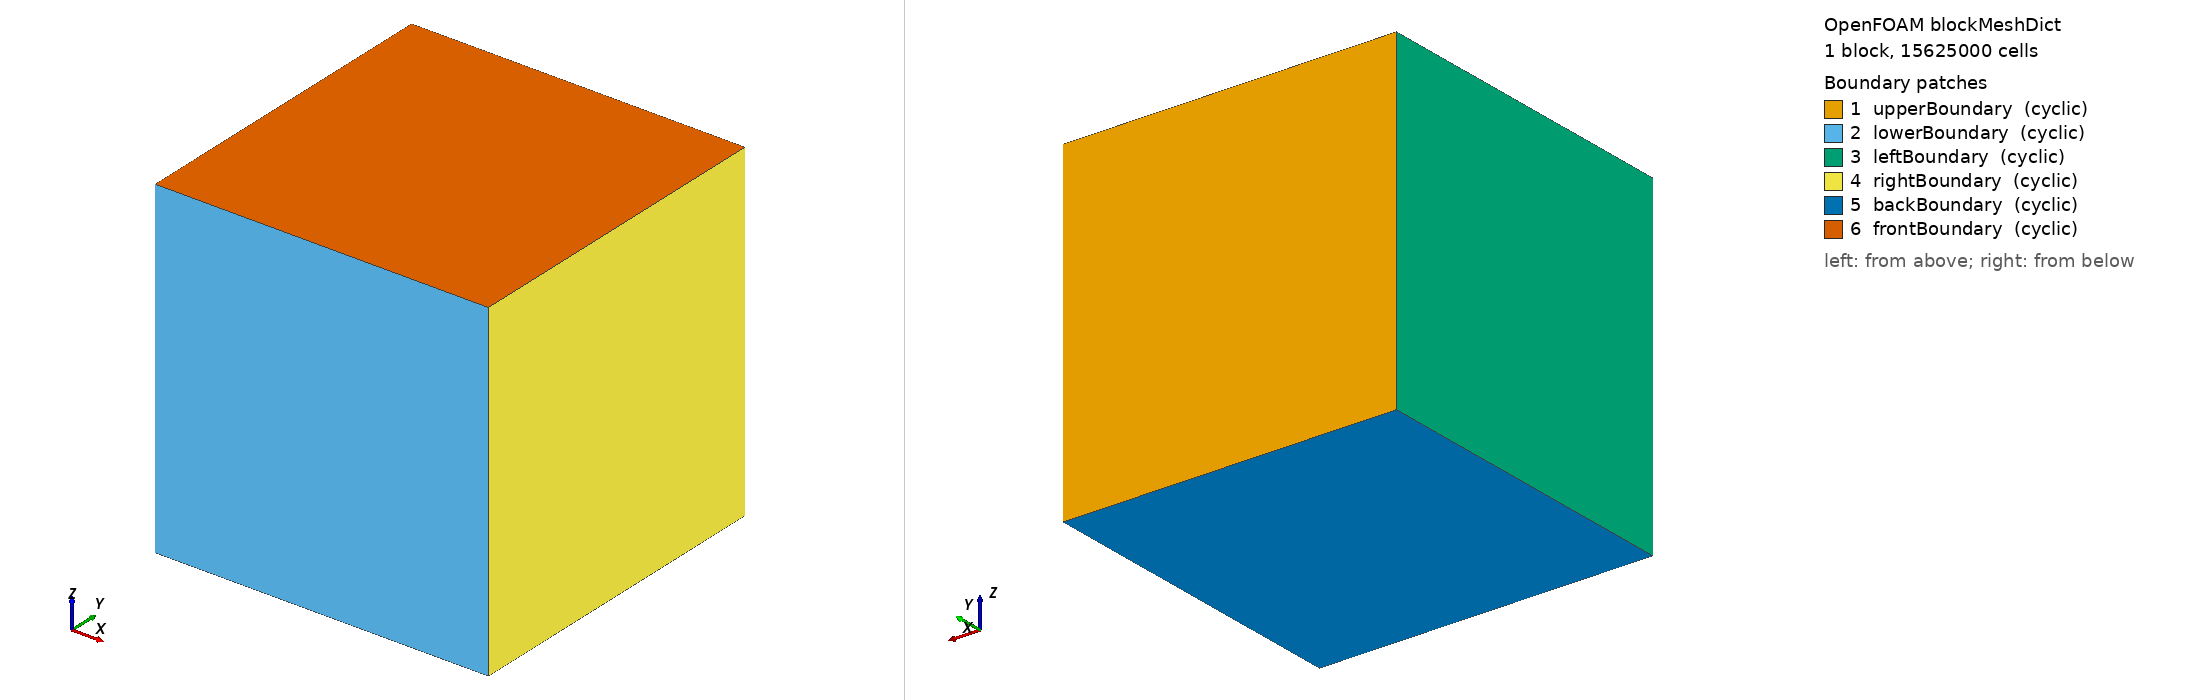

OpenFOAM case: the mesh blockMesh builds from blockMeshDict, 1 block(s), 15625000 cells. Boundary patches (legend numbers): 1 upperBoundary (cyclic), 2 lowerBoundary (cyclic), 3 leftBoundary (cyclic), 4 rightBoundary (cyclic), 5 backBoundary (cyclic), 6 frontBoundary (cyclic). Left view from above one corner, right view from below the opposite corner. Boundary conditions: 3 field file(s) under 0/; 6 of 6 drawn patches have an entry in a shipped field file.

=== system/blockMeshDict ===
/*--------------------------------*- C++ -*----------------------------------*\
| =========                 |                                                 |
| \\      /  F ield         | OpenFOAM: The Open Source CFD Toolbox           |
|  \\    /   O peration     | Version:  v2312                                 |
|   \\  /    A nd           | Website:  www.openfoam.com                      |
|    \\/     M anipulation  |                                                 |
\*---------------------------------------------------------------------------*/
FoamFile
{
    version     2.0;
    format      ascii;
    class       dictionary;
    object      blockMeshDict;
}
// * * * * * * * * * * * * * * * * * * * * * * * * * * * * * * * * * * * * * //

scale   0.01;
L       1;

vertices
(
    (0		0	0)
    ($L		0	0)
    ($L 	$L	0)
    (0		$L	0)
    (0		0	$L)
    ($L		0	$L)
    ($L		$L	$L)
    (0		$L	$L)
);

blocks          
(
    hex (0 1 2 3 4 5 6 7) (250 250 250) simpleGrading (1 1 1)
);

edges           
(
);

boundary
(

    upperBoundary 
    {
        type cyclic;
        neighbourPatch lowerBoundary;
        faces
        (
            (3 7 6 2)
        );
    }
    lowerBoundary
    {
        type cyclic;
        neighbourPatch upperBoundary;
        faces
        (
            (1 5 4 0)
        );
     }    
     leftBoundary
     {
        type cyclic;
        neighbourPatch rightBoundary;
        faces
        (
            (0 4 7 3)
        );
      }
      rightBoundary
      {
         type cyclic;
         neighbourPatch leftBoundary;
         faces
         (
             (2 6 5 1)
         );
       }
     backBoundary
     {
        type cyclic;
        neighbourPatch frontBoundary;
        faces
        (
            (0 3 2 1)
        );
      }
      frontBoundary
      {
         type cyclic;
         neighbourPatch backBoundary;
         faces
         (
             (4 5 6 7)
         );
       }
//    frontAndBack 
//    {
//        type empty;
//        faces
//        (
//            (0 3 2 1)
//            (4 5 6 7)
//        );
//    }
);


// ************************************************************************* //


=== system/controlDict ===
FoamFile
{
    version     2.0;
    format      ascii;
    class       dictionary;
    location    "system";
    object      controlDict;
}

application     aerosolEulerFoam;

startFrom       latestTime;

startTime       0.0;

stopAt          endTime;

endTime         0.02;

deltaT          5E-6;

adjustTimeStep  yes;

maxCo           0.25;

maxDeltaT       1E-5;

writeControl    adjustableRunTime;

writeInterval   2e-3;

purgeWrite      0;

writeFormat     binary;

writePrecision  8;

writeCompression false;

timeFormat      general;

timePrecision   10;

runTimeModifiable yes;
functions
{
    magSqrU
    {
        type            magSqr;
        libs            (fieldFunctionObjects);
        field           U;
        result          magSqr(U);
        executeControl  timeStep;
        executeInterval 50;
        writeControl    none;
    }

    kineticEnergy
    {
        type            volFieldValue;
        libs            (fieldFunctionObjects);
        fields          (magSqr(U));
        operation       volAverage;
        regionType      all;
        writeFields     false;
        executeControl  timeStep;
        executeInterval 50;
        writeControl    timeStep;
        writeInterval   50;
    }
}



=== 0/Air.continuous ===
FoamFile
{
    version     2.0;
    format      ascii;
    class       volScalarField;
    location    "0";
    object      Air.continuous;
}

dimensions      [0 0 0 0 0 0 0];

internalField   uniform 9.999994707E-01;

boundaryField                 
{                                          
	 upperBoundary                           
	 {                                       
		 type       	 cyclic;                 
	 }                                       

	 lowerBoundary                           
	 {                                       
		 type       	 cyclic;                 
	 }                                       

	 leftBoundary                            
	 {                                       
		 type       	 cyclic;                 
	 }                                       

	 rightBoundary                           
	 {                                       
		 type       	 cyclic;                 
	 }                                       
         frontBoundary
         {
                 type            cyclic;
         }
         backBoundary
         {
                 type            cyclic;
         }
}


=== 0/Water.continuous ===
FoamFile
{
    version     2.0;
    format      ascii;
    class       volScalarField;
    location    "0";
    object      Water.continuous;
}

dimensions      [0 0 0 0 0 0 0];

internalField   uniform 0.0;

boundaryField                 
{                                          
	 upperBoundary                           
	 {                                       
		 type       	 cyclic;                 
	 }                                       
	 lowerBoundary                           
	 {                                       
		 type       	 cyclic;                 
	 }                                       
	 leftBoundary                            
	 {                                       
		 type       	 cyclic;                 
	 }                                       
	 rightBoundary                           
	 {                                       
		 type       	 cyclic;                 
	 }                                       
        frontBoundary
        {
                 type            cyclic;
        }
        backBoundary
        {
                 type            cyclic;
        }
}


=== 0/Water.dispersed ===
FoamFile
{
    version     2.0;
    format      ascii;
    class       volScalarField;
    location    "0";
    object      Water.dispersed;
}

dimensions      [0 0 0 0 0 0 0];

internalField   uniform 5.293249E-07;

boundaryField                 
{                                          
	 upperBoundary                           
	 {                                       
		 type       	 cyclic;                 
	 }                                       

	 lowerBoundary                           
	 {                                       
		 type       	 cyclic;                 
	 }                                       

	 leftBoundary                            
	 {                                       
		 type       	 cyclic;                 
	 }                                       

	 rightBoundary                           
	 {                                       
		 type       	 cyclic;                 
	 }                                       

	 frontBoundary                            
	 {                                       
		 type       	 cyclic;                  
	 }            

         backBoundary
         {
                 type            cyclic;
         }
                           
}
